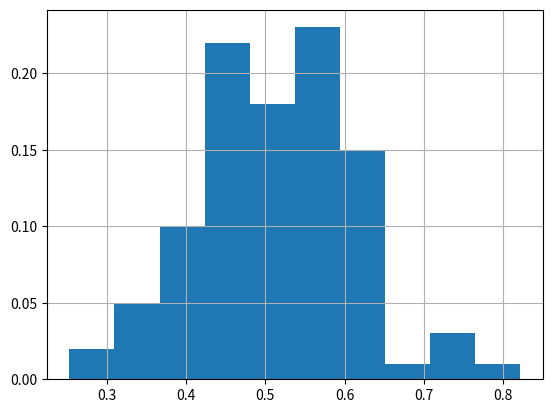
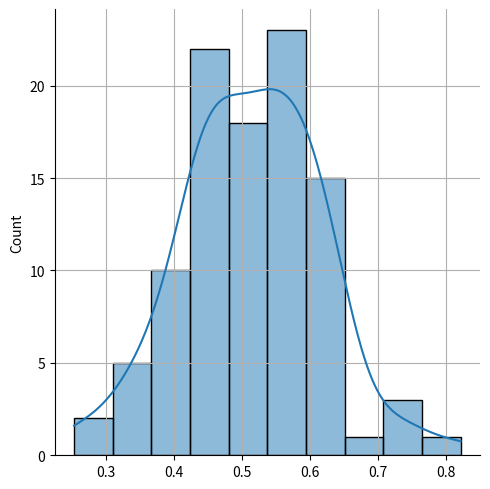

Recreate these plots in Python, in order.
import matplotlib.pyplot as plt
import numpy as np
import pandas as pd
from scipy import stats as sc
import statistics as st
from scipy.stats import binom
import seaborn as sb

s = np.random.normal(0.5, 0.1, 100)
print(s)

X_i = np.array(s)
X_ii = pd.Series(s)

# numpy
print()
print('--------------Numpy ---------------')
print("Матожидание ->", np.average(X_i))
print("Дисперсия ->", round(np.var(X_i), 3))
print("СКО ->", round(np.std(X_i), 3))
print("Медиана ->", np.median(X_i))
print('--------------Numpy ---------------')
print()

# Scipy
print()
print('--------------Scipy---------------')
A = sc.mode(X_i)
print(A)
Z = sc.describe(X_i)
print("dispersia", Z)
Dispersia = Z.variance
print(Dispersia)
print('Матожидание ->', Z.mean)
print('Дисперсия ->', round(Dispersia, 3))
print('СКО ->', round(pow(Dispersia, 1 / 2), 3))
print('Медиана ->', st.median(X_i))
print('Мода ->', A.mode)
print('--------------Scipy---------------')
print()

# Pandas
print()
Mat = X_ii.mean()
Dispersia = X_ii.var()
SKO = X_ii.std()
Mediana = X_ii.median()
Moda = X_ii.mode()
print('--------------Pandas---------------')
print("Матожидание ->", Mat)
print("Дисперсия ->", round(Dispersia, 3))
print("СКО ->", round(SKO, 3))
print("Медиана ->", Mediana)
print('Мода ->')
print(Moda)
print('--------------Pandas---------------')
print()

# Вывод графика ФПР
weights = np.ones_like(np.array(s))/float(len(np.array(s)))
plt.hist(s, weights=weights, bins = 10)
plt.grid()
sb.displot(X_i, kde=True, bins = 10)
plt.grid()

'''X = np.cumsum(weights)
plt.figure()
plt.plot(s, X)
plt.grid()'''
#Сохранение графика ФПР
plt.savefig('ФПР.png')
plt.show()
#Сохранение массива в файл
np.savetxt('Array.txt', X_i)
